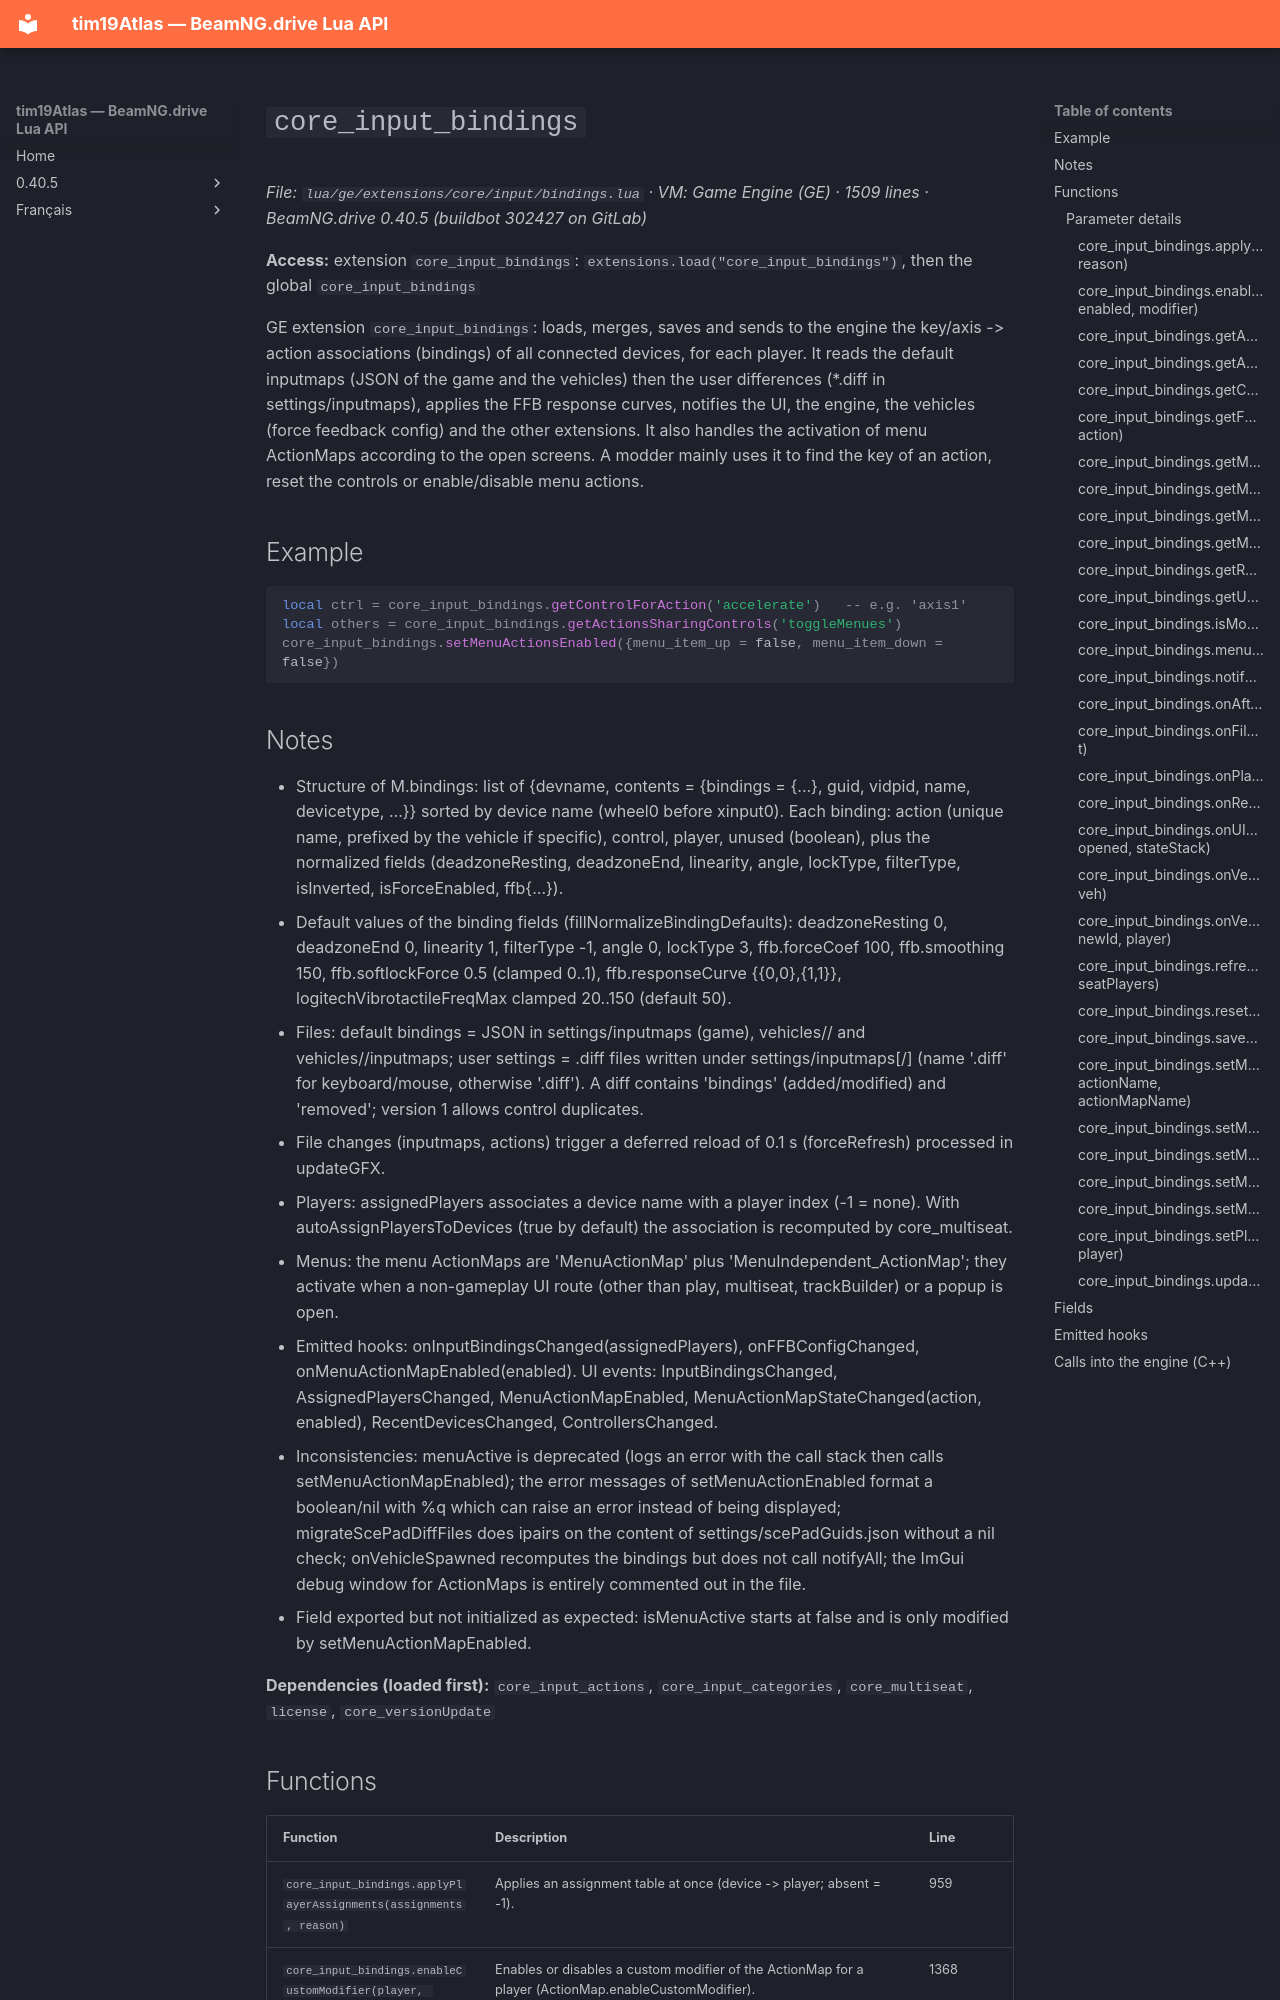

repository: Tim0219800/beamng-lua-atlas · page: 0.40.5/ge/extensions/core/input/bindings.html · generator: mkdocs

# `core_input_bindings`

*File: `lua/ge/extensions/core/input/bindings.lua` · VM: Game Engine (GE) · 1509 lines · BeamNG.drive 0.40.5 (buildbot 302427 on GitLab)*

**Access:** extension `core_input_bindings`: `extensions.load("core_input_bindings")`, then the global `core_input_bindings`

GE extension `core_input_bindings`: loads, merges, saves and sends to the engine the key/axis -> action associations (bindings) of all connected devices, for each player. It reads the default inputmaps (JSON of the game and the vehicles) then the user differences (*.diff in settings/inputmaps), applies the FFB response curves, notifies the UI, the engine, the vehicles (force feedback config) and the other extensions. It also handles the activation of menu ActionMaps according to the open screens. A modder mainly uses it to find the key of an action, reset the controls or enable/disable menu actions.

## Example

```lua
local ctrl = core_input_bindings.getControlForAction('accelerate')   -- e.g. 'axis1'
local others = core_input_bindings.getActionsSharingControls('toggleMenues')
core_input_bindings.setMenuActionsEnabled({menu_item_up = false, menu_item_down = false})
```
